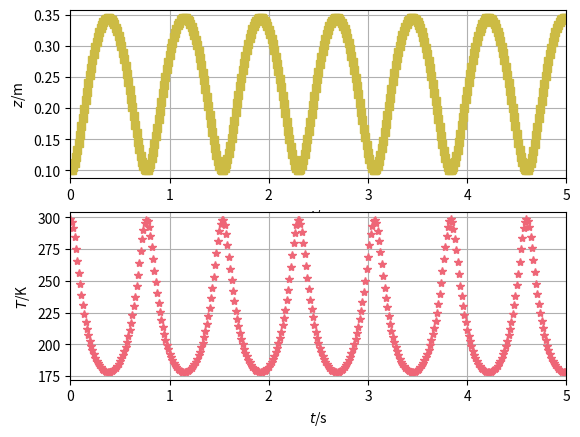

Recreate this plot in Python.
from matplotlib.pyplot import *
from numpy import *
from numpy import array as vector
import matplotlib.pyplot as plt
### Simulation of ideal gas & piston, temperature
## Coordinates (t, z)

## Constants
m = 20             # kg: mass piston
g = 9.8            # N/kg: gravitational acceleration
R = 8.31446261815  # N m/(K mol): molar gas constant
N = 0.02           # mol: amount of ideal gas
C = 20             # J/(K mol): molar heat capacity

## Initial conditions, state: (z, v)
t = 0       # s: time
z = 0.1     # m: position piston
v = 0       # m/s: velocity piston
T = 298.15  # K: temperature of ideal gas

## Boundary conditions
G = -m * g  # N: gravity supply piston
Q = 0       # J/s: heat flux

## Parameters for time loop
t1 = 5        # s: final time
dt = 0.00001  # s: time step

## Plotting
dtplot = t1/360  # time interval between plots
tplot = dtplot   # time for next plot
clf
subplot(2, 1, 1); plot(t, z, 's', color='#CCBB44')
xlabel('${\it t}$/s'); ylabel('${\it z}$/m')
xlim([0, t1]); grid(True)
subplot(2, 1, 2); plot(t, T, '*', color='#EE6677')
xlabel('${\it t}$/s'); ylabel('${\it T}$/K')
xlim([0, t1]); grid(True)

## Numerical time integration
while t < t1:
  ## constitutive relations
  P = m * v
  F = R * N * T / z
  E = C * N * T
  Phi = Q + dot(-F, v)

  ## balance laws
  t = t + dt
  P = P + (F + G) * dt
  z = z + v * dt
  E = E + Phi * dt

  ## constitutive relations: find new state variables
  v = P / m
  T = E / (C * N)

  ## plot
  if t > tplot:
    subplot(2, 1, 1); plot(t, z, 's', color='#CCBB44')
    subplot(2, 1, 2); plot(t, T, '*', color='#EE6677')
    if not "pyodide" in sys.modules: pause(0.0001)
    tplot = tplot + dtplot

plt.show()
